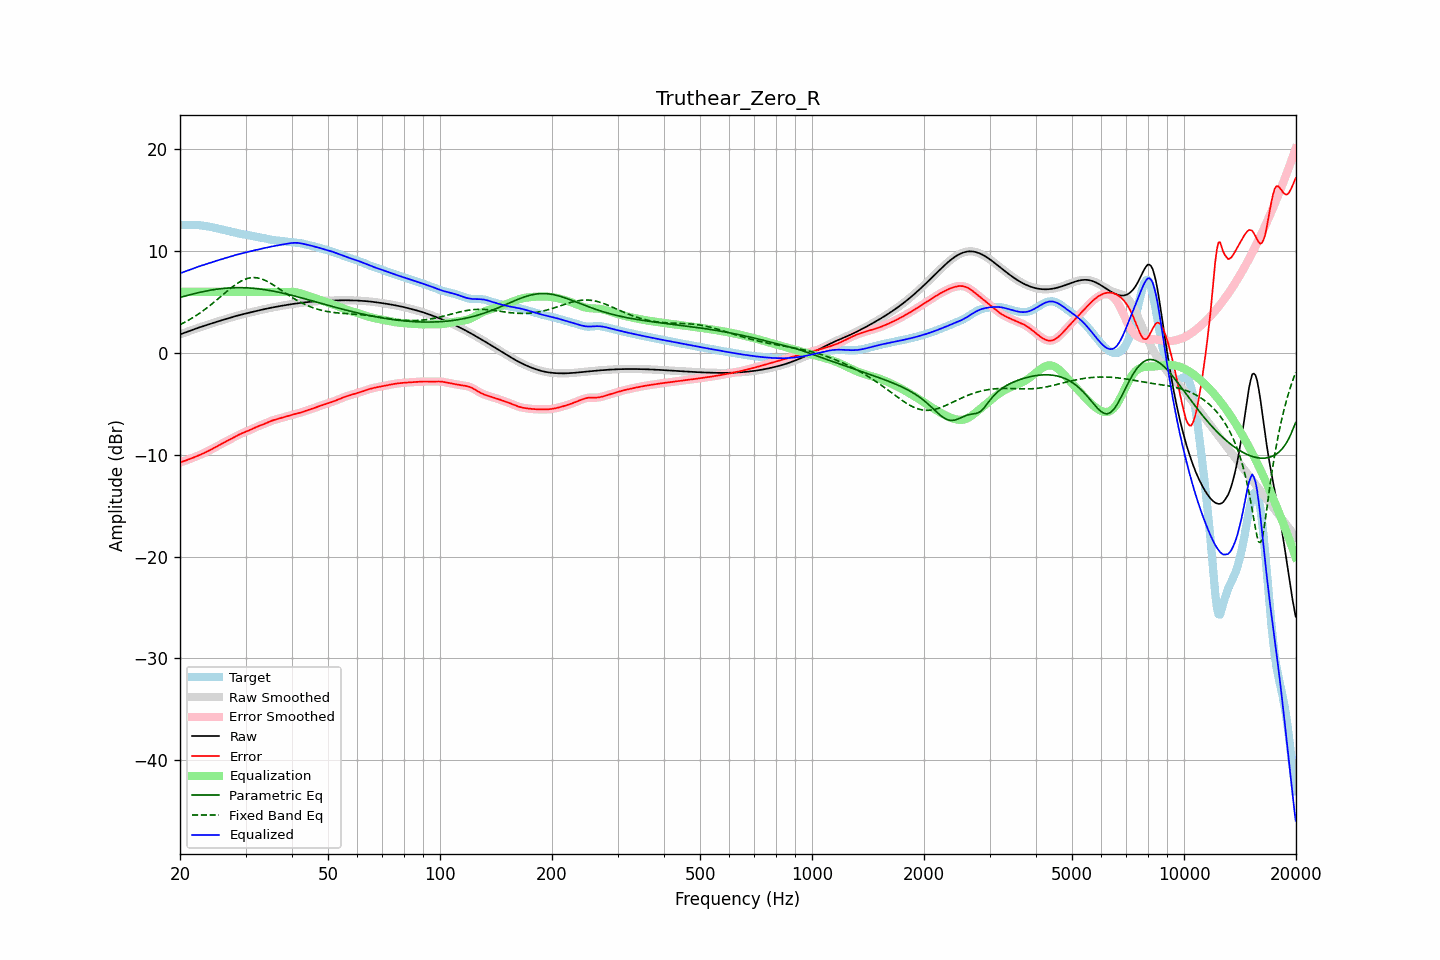

Values plotted in this chart, from the file beside it:
frequency, raw, error, smoothed, error_smoothed, equalization, parametric_eq, fixed_band_eq, equalized_raw, equalized_smoothed, target
20.00, 1.82, -10.74, 1.82, -10.74, 6.00, 5.45, 2.77, 7.82, 7.82, 12.57
20.20, 1.88, -10.69, 1.88, -10.69, 6.00, 5.49, 2.85, 7.88, 7.88, 12.57
20.40, 1.94, -10.64, 1.94, -10.64, 6.00, 5.54, 2.93, 7.94, 7.94, 12.58
20.61, 2.00, -10.59, 2.00, -10.59, 6.00, 5.58, 3.02, 8.00, 8.00, 12.58
20.81, 2.06, -10.53, 2.06, -10.53, 6.00, 5.63, 3.10, 8.06, 8.06, 12.59
21.02, 2.12, -10.47, 2.12, -10.47, 6.00, 5.67, 3.19, 8.12, 8.12, 12.59
21.23, 2.17, -10.42, 2.17, -10.41, 6.00, 5.71, 3.28, 8.17, 8.17, 12.59
21.44, 2.23, -10.35, 2.23, -10.35, 6.00, 5.75, 3.38, 8.23, 8.23, 12.59
21.66, 2.29, -10.29, 2.29, -10.29, 6.00, 5.79, 3.47, 8.29, 8.29, 12.58
21.87, 2.35, -10.23, 2.35, -10.23, 6.00, 5.83, 3.57, 8.35, 8.35, 12.58
22.09, 2.40, -10.17, 2.40, -10.17, 6.00, 5.87, 3.67, 8.40, 8.40, 12.57
22.31, 2.46, -10.10, 2.46, -10.10, 6.00, 5.91, 3.78, 8.46, 8.46, 12.56
22.54, 2.51, -10.04, 2.51, -10.04, 6.00, 5.94, 3.88, 8.51, 8.51, 12.54
22.76, 2.56, -9.97, 2.56, -9.97, 6.00, 5.98, 3.99, 8.56, 8.56, 12.53
22.99, 2.61, -9.90, 2.61, -9.90, 6.00, 6.01, 4.11, 8.61, 8.61, 12.51
23.22, 2.66, -9.83, 2.66, -9.83, 6.00, 6.05, 4.22, 8.66, 8.66, 12.49
23.45, 2.71, -9.75, 2.71, -9.75, 6.00, 6.08, 4.34, 8.71, 8.71, 12.47
23.69, 2.77, -9.68, 2.77, -9.68, 6.00, 6.11, 4.46, 8.77, 8.77, 12.44
23.92, 2.82, -9.60, 2.82, -9.60, 6.00, 6.14, 4.58, 8.82, 8.82, 12.41
24.16, 2.87, -9.52, 2.87, -9.52, 6.00, 6.17, 4.71, 8.87, 8.87, 12.38
24.40, 2.92, -9.43, 2.92, -9.43, 6.00, 6.19, 4.83, 8.92, 8.92, 12.35
24.65, 2.97, -9.34, 2.97, -9.34, 6.00, 6.22, 4.96, 8.97, 8.97, 12.32
24.89, 3.02, -9.26, 3.02, -9.26, 6.00, 6.24, 5.09, 9.02, 9.02, 12.28
25.14, 3.07, -9.17, 3.07, -9.17, 6.00, 6.26, 5.23, 9.07, 9.07, 12.24
25.39, 3.12, -9.08, 3.12, -9.08, 6.00, 6.29, 5.36, 9.12, 9.12, 12.20
25.65, 3.17, -9.00, 3.17, -9.00, 6.00, 6.30, 5.49, 9.17, 9.17, 12.16
25.91, 3.21, -8.91, 3.21, -8.91, 6.00, 6.32, 5.63, 9.21, 9.21, 12.13
26.16, 3.26, -8.83, 3.26, -8.83, 6.00, 6.34, 5.76, 9.26, 9.26, 12.09
26.43, 3.31, -8.74, 3.31, -8.74, 6.00, 6.35, 5.90, 9.31, 9.31, 12.05
26.69, 3.36, -8.66, 3.36, -8.66, 6.00, 6.37, 6.03, 9.36, 9.36, 12.02
26.96, 3.41, -8.58, 3.41, -8.58, 6.00, 6.38, 6.16, 9.41, 9.41, 11.98
27.23, 3.45, -8.49, 3.45, -8.49, 6.00, 6.39, 6.29, 9.45, 9.45, 11.95
27.50, 3.50, -8.41, 3.50, -8.41, 6.00, 6.40, 6.42, 9.50, 9.50, 11.91
27.77, 3.55, -8.33, 3.55, -8.33, 6.00, 6.40, 6.54, 9.55, 9.55, 11.87
28.05, 3.59, -8.24, 3.59, -8.24, 6.00, 6.41, 6.65, 9.59, 9.59, 11.84
28.33, 3.64, -8.16, 3.64, -8.16, 6.00, 6.41, 6.76, 9.64, 9.64, 11.80
28.62, 3.68, -8.08, 3.68, -8.08, 6.00, 6.41, 6.87, 9.68, 9.68, 11.76
28.90, 3.72, -8.00, 3.72, -8.00, 6.00, 6.41, 6.97, 9.72, 9.72, 11.72
29.19, 3.76, -7.93, 3.76, -7.93, 6.00, 6.41, 7.06, 9.76, 9.76, 11.69
29.48, 3.80, -7.86, 3.80, -7.86, 6.00, 6.41, 7.14, 9.80, 9.80, 11.66
29.78, 3.84, -7.79, 3.84, -7.79, 6.00, 6.41, 7.21, 9.84, 9.84, 11.63
30.08, 3.88, -7.73, 3.88, -7.73, 6.00, 6.40, 7.27, 9.88, 9.88, 11.61
30.38, 3.92, -7.67, 3.92, -7.67, 6.00, 6.39, 7.32, 9.92, 9.92, 11.59
30.68, 3.96, -7.60, 3.96, -7.60, 6.00, 6.38, 7.36, 9.96, 9.96, 11.56
30.99, 3.99, -7.53, 3.99, -7.53, 6.00, 6.37, 7.39, 9.99, 9.99, 11.53
31.30, 4.03, -7.46, 4.03, -7.46, 6.00, 6.36, 7.40, 10.03, 10.03, 11.49
31.61, 4.07, -7.38, 4.07, -7.38, 6.00, 6.35, 7.41, 10.07, 10.07, 11.45
31.93, 4.11, -7.31, 4.11, -7.31, 6.00, 6.33, 7.40, 10.11, 10.11, 11.41
32.24, 4.15, -7.24, 4.15, -7.24, 6.00, 6.31, 7.38, 10.15, 10.15, 11.38
32.57, 4.18, -7.17, 4.18, -7.18, 6.00, 6.29, 7.35, 10.18, 10.18, 11.36
32.89, 4.22, -7.12, 4.22, -7.12, 6.00, 6.28, 7.31, 10.22, 10.22, 11.34
33.22, 4.25, -7.06, 4.25, -7.06, 6.00, 6.25, 7.25, 10.25, 10.25, 11.31
33.55, 4.29, -7.00, 4.29, -7.00, 6.00, 6.23, 7.20, 10.29, 10.29, 11.29
33.89, 4.32, -6.93, 4.32, -6.93, 6.00, 6.21, 7.13, 10.32, 10.32, 11.25
34.23, 4.36, -6.86, 4.36, -6.86, 6.00, 6.18, 7.05, 10.36, 10.36, 11.22
34.57, 4.39, -6.79, 4.39, -6.79, 6.00, 6.16, 6.97, 10.39, 10.39, 11.18
34.92, 4.42, -6.72, 4.42, -6.72, 6.00, 6.13, 6.88, 10.42, 10.42, 11.14
35.27, 4.45, -6.66, 4.45, -6.66, 6.00, 6.10, 6.78, 10.45, 10.45, 11.11
35.62, 4.48, -6.60, 4.48, -6.60, 6.00, 6.07, 6.69, 10.48, 10.48, 11.09
35.97, 4.51, -6.56, 4.51, -6.56, 6.00, 6.04, 6.58, 10.51, 10.51, 11.07
... 635 more rows
